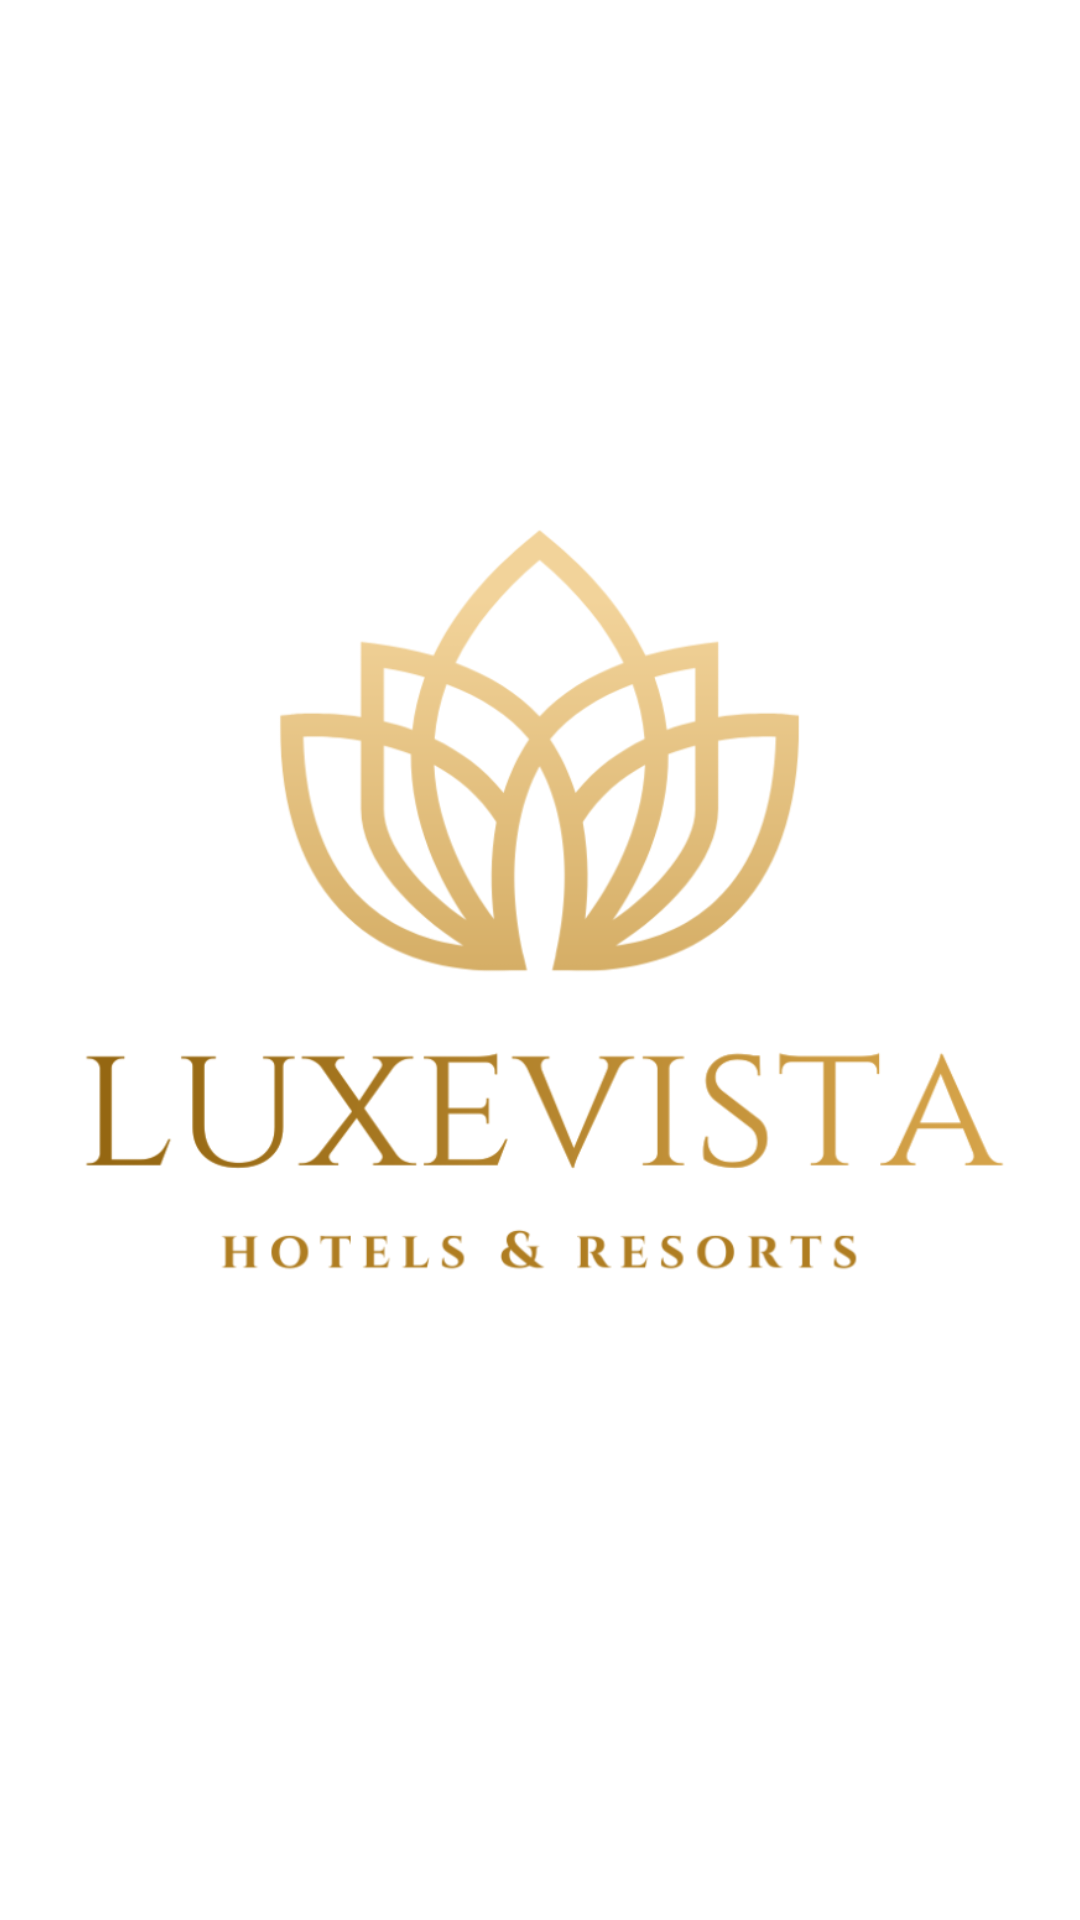

Produce the Android XML layout that renders to this screen, including the resource entries it uses.
<!-- AndroidManifest.xml: application theme Theme.LuxeVistaResort -->
<!-- res/layout/activity_splash_screen.xml -->
<?xml version="1.0" encoding="utf-8"?>
<LinearLayout xmlns:android="http://schemas.android.com/apk/res/android"
    xmlns:app="http://schemas.android.com/apk/res-auto"
    xmlns:tools="http://schemas.android.com/tools"
    android:layout_width="match_parent"
    android:layout_height="match_parent"
    tools:context=".splashScreenActivity"
    android:orientation="vertical"
    android:gravity="center">

    <ImageView
        android:layout_width="wrap_content"
        android:layout_height="wrap_content"
        android:src="@drawable/luxevista_logo"
        android:layout_margin="15dp"/>

</LinearLayout>
<!-- resources referenced by this layout -->
<resources>
  <!-- drawable luxevista_logo: png bitmap (drawable-v24, 89198 bytes) -->
  <style name="Theme.LuxeVistaResort" parent="Theme.MaterialComponents.DayNight.NoActionBar">
          
          <item name="colorPrimary">@color/purple_500</item>
          <item name="colorPrimaryVariant">@color/purple_700</item>
          <item name="colorOnPrimary">@color/white</item>
          
          <item name="colorSecondary">@color/teal_200</item>
          <item name="colorSecondaryVariant">@color/teal_700</item>
          <item name="colorOnSecondary">@color/black</item>
          
          <item name="android:statusBarColor">?attr/colorPrimaryVariant</item>
          
      </style>
  <color name="purple_500">#FF6200EE</color>
  <color name="purple_700">#FF3700B3</color>
  <color name="white">#FFFFFF</color>
  <color name="teal_200">#FF03DAC5</color>
  <color name="teal_700">#FF018786</color>
  <color name="black">#000000</color>
</resources>
